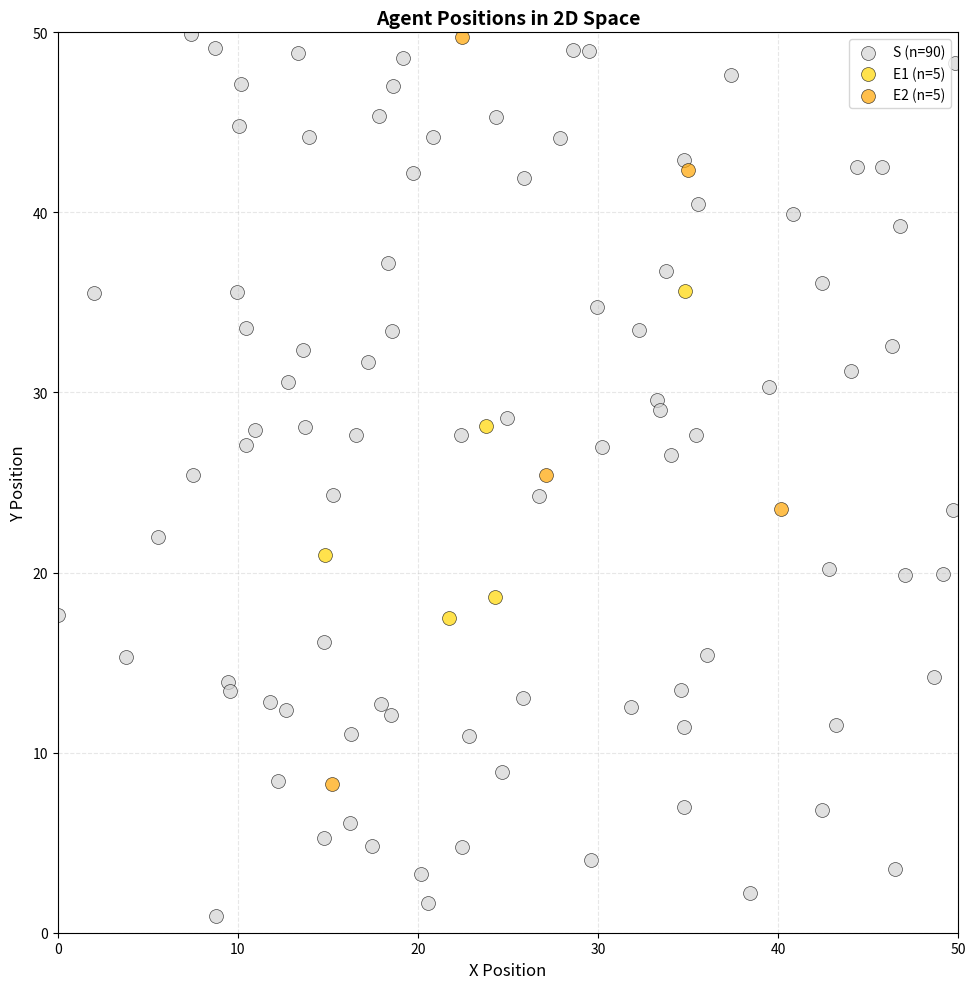
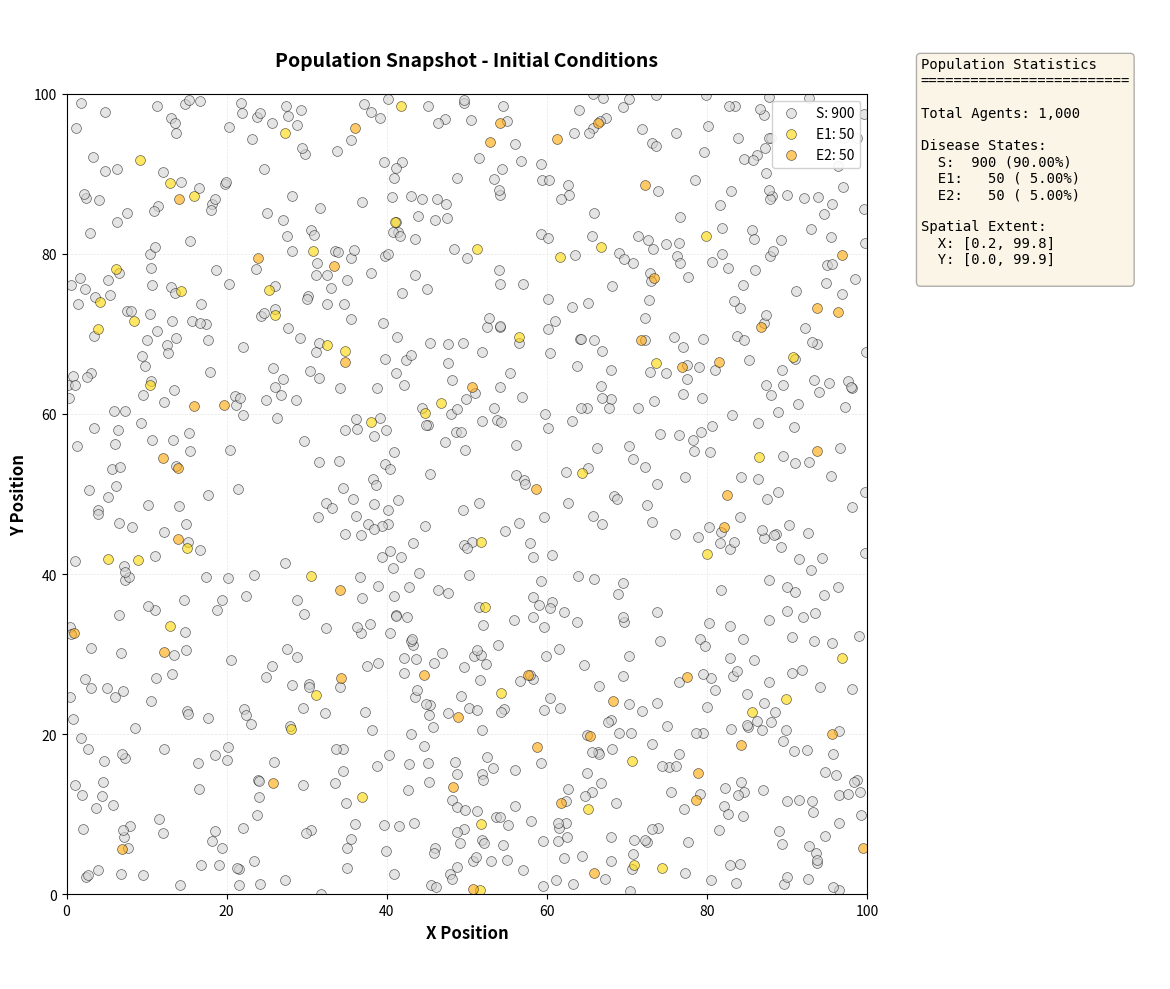
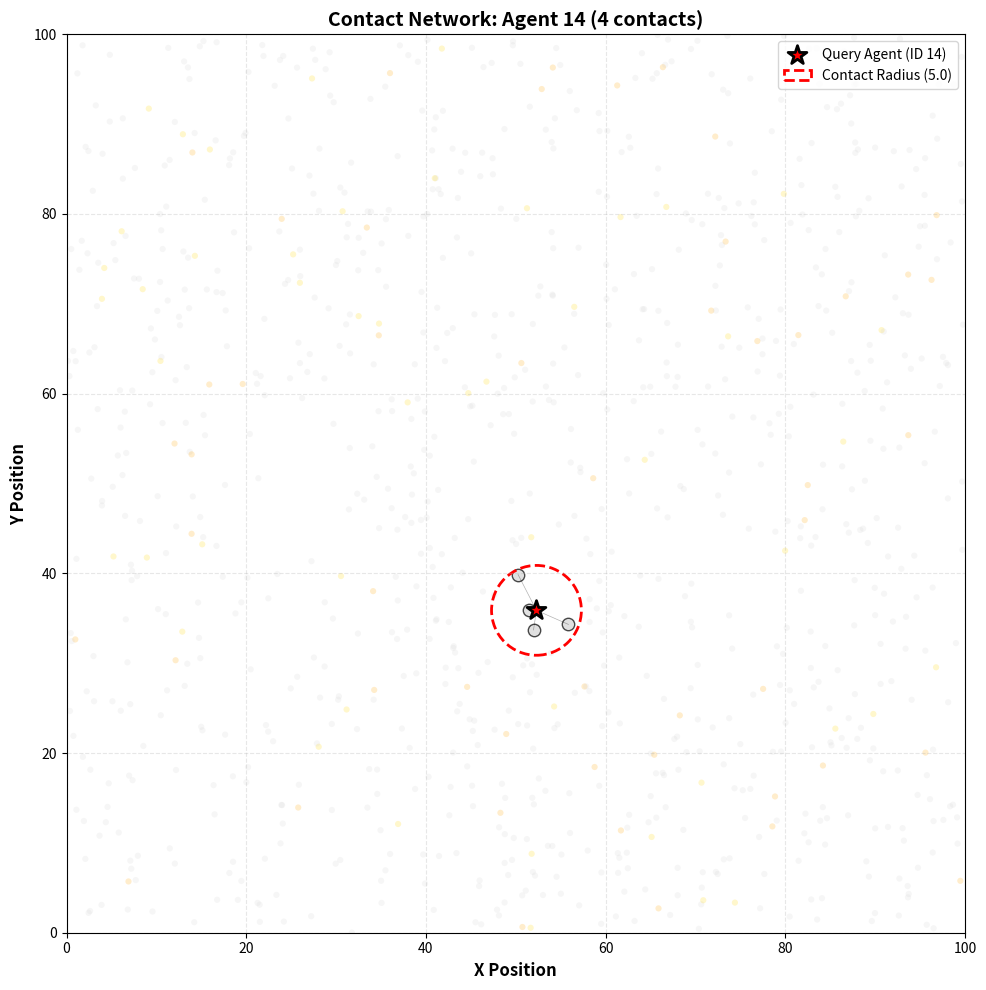

These charts were generated, in order, by the following Python code:
# Import required libraries
import numpy as np
import matplotlib.pyplot as plt
from typing import Optional, Union, Dict, List

class Agent:
    """
    Individual agent in a spatial SEIR epidemic model.
    
    Each agent represents a single individual with a unique identity, spatial position,
    disease state, and temporal tracking of disease progression.
    
    Attributes:
        id (int): Unique identifier for the agent
        x (float): X-coordinate position in 2D space
        y (float): Y-coordinate position in 2D space
        state (str): Current disease state - one of ['S', 'E1', 'E2', 'I1', 'I2', 'R1', 'R2']
        time_in_state (float): Duration (in days) the agent has been in current state
    
    The class uses __slots__ for memory efficiency when creating large populations.
    """
    
    # Valid disease states for the two-strain SEIR model
    VALID_STATES = {'S', 'E1', 'E2', 'I1', 'I2', 'R1', 'R2'}
    
    # Use __slots__ to reduce memory footprint (important for 10k+ agents)
    __slots__ = ['id', 'x', 'y', 'state', 'time_in_state']
    
    def __init__(self, 
                 id: int, 
                 x: float, 
                 y: float, 
                 state: str = 'S',
                 time_in_state: float = 0.0):
        """
        Initialize an agent with position and disease state.
        
        Parameters:
            id: Unique integer identifier for the agent
            x: X-coordinate position (must be non-negative)
            y: Y-coordinate position (must be non-negative)
            state: Disease state (default: 'S' for susceptible)
            time_in_state: Initial time in current state (default: 0.0 days)
        
        Raises:
            ValueError: If coordinates are negative or state is invalid
        """
        # Validate coordinates
        if x < 0 or y < 0:
            raise ValueError(f"Coordinates must be non-negative. Got x={x}, y={y}")
        
        # Validate disease state
        if state not in self.VALID_STATES:
            raise ValueError(
                f"Invalid disease state '{state}'. Must be one of {self.VALID_STATES}"
            )
        
        # Validate time_in_state
        if time_in_state < 0:
            raise ValueError(f"time_in_state must be non-negative. Got {time_in_state}")
        
        # Initialize attributes
        self.id = id
        self.x = x
        self.y = y
        self.state = state
        self.time_in_state = time_in_state
    
    def distance_to(self, other: 'Agent') -> float:
        """
        Calculate Euclidean distance to another agent.
        
        Parameters:
            other: Another Agent instance
        
        Returns:
            Euclidean distance between this agent and the other agent
        """
        return np.sqrt((self.x - other.x)**2 + (self.y - other.y)**2)
    
    def __repr__(self) -> str:
        """
        Readable string representation for debugging and logging.
        
        Returns:
            String showing agent ID, position, and current state
        """
        return (f"Agent(id={self.id}, pos=({self.x:.1f}, {self.y:.1f}), "
                f"state='{self.state}', t={self.time_in_state:.1f})")
    
    def __str__(self) -> str:
        """
        User-friendly string representation.
        
        Returns:
            Simplified string for display
        """
        return f"Agent #{self.id} [{self.state}] at ({self.x:.1f}, {self.y:.1f})"

def initialize_population(
    n_agents: int,
    space_size: float,
    initial_states: Optional[Dict[str, int]] = None,
    spatial_distribution: str = 'uniform',
    seed: Optional[int] = None
) -> List[Agent]:
    """
    Initialize a population of agents in 2D space.
    
    Creates agents with specified disease state distribution and spatial positions.
    Agent states are shuffled to avoid spatial clustering by disease state.
    
    Parameters:
        n_agents: Total number of agents to create (must be positive)
        space_size: Size of square space (agents positioned in [0, space_size] x [0, space_size])
        initial_states: Dictionary mapping disease states to counts.
                       Example: {'S': 9900, 'E1': 50, 'E2': 50}
                       If None, all agents are susceptible ('S')
                       State counts must sum to n_agents
        spatial_distribution: 'uniform' for uniform random distribution (only option currently)
        seed: Random seed for reproducibility. If None, uses random state.
    
    Returns:
        List of Agent objects with sequential IDs (0 to n_agents-1)
    
    Raises:
        ValueError: If n_agents <= 0, space_size <= 0, state counts don't sum to n_agents,
                   or invalid state names are provided
    
    Examples:
        >>> # Create 100 susceptible agents
        >>> pop = initialize_population(100, 50.0, seed=42)
        
        >>> # Match ODE initial conditions
        >>> pop = initialize_population(
        ...     10000, 100.0, 
        ...     initial_states={'S': 9900, 'E1': 50, 'E2': 50},
        ...     seed=42
        ... )
    """
    # Set random seed for reproducibility
    if seed is not None:
        np.random.seed(seed)
    
    # Validate inputs
    if n_agents <= 0:
        raise ValueError(f"n_agents must be positive. Got {n_agents}")
    
    if space_size <= 0:
        raise ValueError(f"space_size must be positive. Got {space_size}")
    
    # Default: all agents susceptible
    if initial_states is None:
        initial_states = {'S': n_agents}
    
    # Validate initial_states
    total_state_count = sum(initial_states.values())
    if total_state_count != n_agents:
        raise ValueError(
            f"Sum of initial_states ({total_state_count}) must equal n_agents ({n_agents})"
        )
    
    # Validate state names
    valid_states = Agent.VALID_STATES
    invalid_states = set(initial_states.keys()) - valid_states
    if invalid_states:
        raise ValueError(
            f"Invalid state names: {invalid_states}. Must be one of {valid_states}"
        )
    
    # Validate spatial_distribution
    if spatial_distribution != 'uniform':
        raise ValueError(
            f"spatial_distribution must be 'uniform'. Got '{spatial_distribution}'"
        )
    
    # Create list of states to assign (before shuffle)
    state_assignments = []
    for state, count in initial_states.items():
        state_assignments.extend([state] * count)
    
    # Shuffle state assignments to avoid clustering
    np.random.shuffle(state_assignments)
    
    # Create agents with shuffled states
    agents = []
    for i in range(n_agents):
        agent = Agent(
            id=i,
            x=np.random.uniform(0, space_size),
            y=np.random.uniform(0, space_size),
            state=state_assignments[i]
        )
        agents.append(agent)
    
    return agents

# Example 1: Default population (all susceptible)
print("Example 1: Default Population (All Susceptible)")
print("=" * 60)

pop_default = initialize_population(n_agents=100, space_size=50.0, seed=42)

print(f"Created {len(pop_default)} agents")
print(f"First agent: {pop_default[0]}")
print(f"Last agent: {pop_default[-1]}")

# Count states
state_counts = {}
for agent in pop_default:
    state_counts[agent.state] = state_counts.get(agent.state, 0) + 1

print(f"\nState distribution: {state_counts}")
print()

# Example 2: Match ODE initial conditions
print("Example 2: Match ODE Initial Conditions")
print("=" * 60)

initial_states = {'S': 9900, 'E1': 50, 'E2': 50}
pop_ode = initialize_population(
    n_agents=10000,
    space_size=100.0,
    initial_states=initial_states,
    seed=42
)

print(f"Created {len(pop_ode)} agents matching ODE initial conditions")

# Count states
state_counts = {}
for agent in pop_ode:
    state_counts[agent.state] = state_counts.get(agent.state, 0) + 1

print(f"\nState distribution:")
for state in ['S', 'E1', 'E2', 'I1', 'I2', 'R1', 'R2']:
    count = state_counts.get(state, 0)
    if count > 0:
        print(f"  {state}: {count:,}")

print(f"\nFirst 5 agents (showing state shuffling):")
for agent in pop_ode[:5]:
    print(f"  {agent}")
print()

# Example 3: Reproducibility with seed
print("Example 3: Reproducibility with Seed")
print("=" * 60)

pop_seed1a = initialize_population(n_agents=10, space_size=10.0, seed=123)
pop_seed1b = initialize_population(n_agents=10, space_size=10.0, seed=123)
pop_seed2 = initialize_population(n_agents=10, space_size=10.0, seed=456)

print("Populations with same seed (123):")
print(f"Pop A, Agent 0: x={pop_seed1a[0].x:.4f}, y={pop_seed1a[0].y:.4f}")
print(f"Pop B, Agent 0: x={pop_seed1b[0].x:.4f}, y={pop_seed1b[0].y:.4f}")
print(f"Identical: {pop_seed1a[0].x == pop_seed1b[0].x and pop_seed1a[0].y == pop_seed1b[0].y}")

print(f"\nPopulation with different seed (456):")
print(f"Pop C, Agent 0: x={pop_seed2[0].x:.4f}, y={pop_seed2[0].y:.4f}")
print(f"Different from Pop A: {pop_seed1a[0].x != pop_seed2[0].x or pop_seed1a[0].y != pop_seed2[0].y}")
print()

# Example 4: Population with multiple disease states
print("Example 4: Population with Multiple Disease States")
print("=" * 60)

initial_states = {
    'S': 85,
    'E1': 5,
    'E2': 5,
    'I1': 2,
    'I2': 2,
    'R1': 0,
    'R2': 1
}

pop_mixed = initialize_population(
    n_agents=100,
    space_size=50.0,
    initial_states=initial_states,
    seed=42
)

# Count and display states
state_counts = {}
for agent in pop_mixed:
    state_counts[agent.state] = state_counts.get(agent.state, 0) + 1

print(f"Created {len(pop_mixed)} agents with mixed states")
print(f"\nState distribution:")
for state in ['S', 'E1', 'E2', 'I1', 'I2', 'R1', 'R2']:
    count = state_counts.get(state, 0)
    if count > 0:
        print(f"  {state}: {count}")

# Show that states are shuffled (not clustered)
print(f"\nFirst 10 agents (demonstrating state shuffling):")
for agent in pop_mixed[:10]:
    print(f"  {agent}")
print()

# Create individual agents
agent1 = Agent(id=0, x=10.0, y=20.0, state='S')
agent2 = Agent(id=1, x=13.0, y=24.0, state='I1')
agent3 = Agent(id=2, x=50.0, y=50.0, state='E2')

print("Created agents:")
print(agent1)
print(agent2)
print(agent3)

# Calculate distances between agents
dist_12 = agent1.distance_to(agent2)
dist_13 = agent1.distance_to(agent3)

print(f"\nDistance calculations:")
print(f"Agent 0 to Agent 1: {dist_12:.2f} units")
print(f"Agent 0 to Agent 3: {dist_13:.2f} units")

# Create a small population using the initialization function
np.random.seed(42)

n_agents = 100
space_size = 50.0

# Use initialize_population function
population = initialize_population(
    n_agents=n_agents,
    space_size=space_size,
    initial_states={'S': 90, 'E1': 5, 'E2': 5},
    seed=42
)

# Print population summary
print(f"\nCreated population of {len(population)} agents")
print("\nState distribution:")
state_counts = {}
for agent in population:
    state_counts[agent.state] = state_counts.get(agent.state, 0) + 1

for state in ['S', 'E1', 'E2', 'I1', 'I2', 'R1', 'R2']:
    count = state_counts.get(state, 0)
    if count > 0:
        print(f"  {state}: {count}")

# Visualize the population in 2D space
state_colors = {
    'S': 'lightgray',
    'E1': 'gold',
    'E2': 'orange',
    'I1': 'red',
    'I2': 'darkred',
    'R1': 'lightblue',
    'R2': 'darkblue'
}

fig, ax = plt.subplots(figsize=(10, 10))

# Plot each state separately for legend
for state in ['S', 'E1', 'E2', 'I1', 'I2', 'R1', 'R2']:
    agents_in_state = [agent for agent in population if agent.state == state]
    if agents_in_state:
        x_coords = [agent.x for agent in agents_in_state]
        y_coords = [agent.y for agent in agents_in_state]
        ax.scatter(x_coords, y_coords, 
                  c=state_colors[state], 
                  s=100, 
                  alpha=0.7,
                  edgecolors='black',
                  linewidths=0.5,
                  label=f"{state} (n={len(agents_in_state)})")

ax.set_xlim(0, space_size)
ax.set_ylim(0, space_size)
ax.set_xlabel('X Position', fontsize=12)
ax.set_ylabel('Y Position', fontsize=12)
ax.set_title('Agent Positions in 2D Space', fontsize=14, fontweight='bold')
ax.set_aspect('equal')
ax.grid(True, alpha=0.3, linestyle='--')
ax.legend(loc='upper right', fontsize=10)

plt.tight_layout()
plt.show()

class SpatialIndex:
    """
    Grid-based spatial index for efficient neighbor queries in 2D space.
    
    Divides the space into a grid of cells. Agents are assigned to cells based
    on their position. Neighbor queries only need to check the agent's cell and
    adjacent cells, avoiding O(N²) comparisons.
    
    Attributes:
        space_size (float): Size of the square space
        cell_size (float): Size of each grid cell
        n_cells (int): Number of cells per dimension
        grid (dict): Dictionary mapping (cell_x, cell_y) to list of agents
    """
    
    def __init__(self, space_size: float, cell_size: float):
        """
        Initialize spatial index with grid structure.
        
        Parameters:
            space_size: Size of square space [0, space_size] x [0, space_size]
            cell_size: Size of each grid cell (should be >= typical contact radius)
        
        Raises:
            ValueError: If space_size or cell_size are not positive
        """
        if space_size <= 0:
            raise ValueError(f"space_size must be positive. Got {space_size}")
        if cell_size <= 0:
            raise ValueError(f"cell_size must be positive. Got {cell_size}")
        
        self.space_size = space_size
        self.cell_size = cell_size
        self.n_cells = int(np.ceil(space_size / cell_size))
        self.grid = {}
    
    def get_cell(self, x: float, y: float) -> tuple:
        """
        Convert position to grid cell indices.
        
        Parameters:
            x, y: Position coordinates
        
        Returns:
            Tuple (cell_x, cell_y) of integer cell indices
        """
        cell_x = int(x / self.cell_size)
        cell_y = int(y / self.cell_size)
        
        # Clamp to valid range
        cell_x = max(0, min(cell_x, self.n_cells - 1))
        cell_y = max(0, min(cell_y, self.n_cells - 1))
        
        return (cell_x, cell_y)
    
    def update(self, agents: List[Agent]):
        """
        Rebuild spatial index from current agent positions.
        
        Parameters:
            agents: List of all agents to index
        """
        # Clear existing grid
        self.grid = {}
        
        # Assign agents to cells
        for agent in agents:
            cell = self.get_cell(agent.x, agent.y)
            if cell not in self.grid:
                self.grid[cell] = []
            self.grid[cell].append(agent)
    
    def find_neighbors(self, agent: Agent, radius: float) -> List[Agent]:
        """
        Find all agents within a given radius of the query agent.
        
        Parameters:
            agent: The query agent
            radius: Search radius
        
        Returns:
            List of agents within radius (excluding the query agent itself)
        """
        neighbors = []
        
        # Get agent's cell
        center_cell = self.get_cell(agent.x, agent.y)
        
        # Determine how many cells to check in each direction
        cell_range = int(np.ceil(radius / self.cell_size))
        
        # Check agent's cell and nearby cells
        for dx in range(-cell_range, cell_range + 1):
            for dy in range(-cell_range, cell_range + 1):
                check_cell = (center_cell[0] + dx, center_cell[1] + dy)
                
                # Skip if cell is out of bounds
                if check_cell not in self.grid:
                    continue
                
                # Check each agent in this cell
                for other_agent in self.grid[check_cell]:
                    # Skip self
                    if other_agent.id == agent.id:
                        continue
                    
                    # Check actual distance
                    distance = agent.distance_to(other_agent)
                    if distance <= radius:
                        neighbors.append(other_agent)
        
        return neighbors
    
    def get_stats(self) -> dict:
        """
        Get statistics about the spatial index.
        
        Returns:
            Dictionary with statistics
        """
        if not self.grid:
            return {
                'n_cells_total': self.n_cells ** 2,
                'n_cells_occupied': 0,
                'n_agents': 0,
                'agents_per_cell_mean': 0,
                'agents_per_cell_max': 0
            }
        
        agents_per_cell = [len(agents) for agents in self.grid.values()]
        
        return {
            'n_cells_total': self.n_cells ** 2,
            'n_cells_occupied': len(self.grid),
            'n_agents': sum(agents_per_cell),
            'agents_per_cell_mean': np.mean(agents_per_cell),
            'agents_per_cell_max': np.max(agents_per_cell)
        }

# Example 1: Create spatial index for a population
print("Example 1: Building Spatial Index")
print("=" * 60)

# Create a population
population = initialize_population(
    n_agents=1000,
    space_size=100.0,
    initial_states={'S': 950, 'E1': 25, 'E2': 25},
    seed=42
)

# Create spatial index with cell size = 10
spatial_index = SpatialIndex(space_size=100.0, cell_size=10.0)
spatial_index.update(population)

# Get statistics
stats = spatial_index.get_stats()
print(f"Spatial Index Statistics:")
print(f"  Total cells: {stats['n_cells_total']}")
print(f"  Occupied cells: {stats['n_cells_occupied']}")
print(f"  Total agents: {stats['n_agents']}")
print(f"  Agents per cell (mean): {stats['agents_per_cell_mean']:.1f}")
print(f"  Agents per cell (max): {stats['agents_per_cell_max']}")
print()

# Example 2: Find neighbors within contact radius
print("Example 2: Finding Neighbors")
print("=" * 60)

# Pick a random agent
query_agent = population[100]
contact_radius = 5.0

print(f"Query agent: {query_agent}")
print(f"Contact radius: {contact_radius}")

# Find neighbors
neighbors = spatial_index.find_neighbors(query_agent, contact_radius)

print(f"\nFound {len(neighbors)} neighbors within radius {contact_radius}")

# Show first few neighbors
print(f"\nFirst 5 neighbors:")
for i, neighbor in enumerate(neighbors[:5]):
    distance = query_agent.distance_to(neighbor)
    print(f"  {i+1}. {neighbor} - distance: {distance:.2f}")

# Count neighbors by state
neighbor_states = {}
for neighbor in neighbors:
    neighbor_states[neighbor.state] = neighbor_states.get(neighbor.state, 0) + 1

print(f"\nNeighbors by disease state:")
for state in ['S', 'E1', 'E2', 'I1', 'I2', 'R1', 'R2']:
    count = neighbor_states.get(state, 0)
    if count > 0:
        print(f"  {state}: {count}")
print()

# Example 3: Compare different contact radii
print("Example 3: Effect of Contact Radius")
print("=" * 60)

query_agent = population[500]
radii = [2.0, 5.0, 10.0, 20.0]

print(f"Query agent at position ({query_agent.x:.1f}, {query_agent.y:.1f})\n")

for radius in radii:
    neighbors = spatial_index.find_neighbors(query_agent, radius)
    print(f"Radius {radius:5.1f}: {len(neighbors):4d} neighbors")
print()

def plot_population_detailed(
    agents: List[Agent],
    space_size: float,
    title: str = "Agent-Based SEIR Model - Population Snapshot",
    figsize: tuple = (12, 10),
    show_stats: bool = True
) -> tuple:
    """
    Create detailed visualization of agent population with statistics.
    
    Parameters:
        agents: List of Agent objects
        space_size: Size of the spatial domain
        title: Plot title
        figsize: Figure size (width, height)
        show_stats: Whether to show statistics panel
    
    Returns:
        Tuple of (fig, axes)
    """
    # Define colors for each state
    state_colors = {
        'S': '#D3D3D3',   # Light gray
        'E1': '#FFD700',  # Gold
        'E2': '#FFA500',  # Orange
        'I1': '#FF4500',  # Red-orange
        'I2': '#8B0000',  # Dark red
        'R1': '#87CEEB',  # Sky blue
        'R2': '#4169E1'   # Royal blue
    }
    
    # Count agents by state
    state_counts = {}
    for agent in agents:
        state_counts[agent.state] = state_counts.get(agent.state, 0) + 1
    
    # Create figure
    if show_stats:
        fig, (ax_main, ax_stats) = plt.subplots(1, 2, figsize=figsize,
                                                gridspec_kw={'width_ratios': [3, 1]})
    else:
        fig, ax_main = plt.subplots(1, 1, figsize=figsize)
        ax_stats = None
    
    # Main plot: agent positions
    for state in ['S', 'E1', 'E2', 'I1', 'I2', 'R1', 'R2']:
        agents_in_state = [agent for agent in agents if agent.state == state]
        if agents_in_state:
            x_coords = [agent.x for agent in agents_in_state]
            y_coords = [agent.y for agent in agents_in_state]
            count = len(agents_in_state)
            
            ax_main.scatter(
                x_coords, y_coords,
                c=state_colors[state],
                s=50,
                alpha=0.6,
                edgecolors='black',
                linewidths=0.5,
                label=f"{state}: {count}"
            )
    
    ax_main.set_xlim(0, space_size)
    ax_main.set_ylim(0, space_size)
    ax_main.set_xlabel('X Position', fontsize=12, fontweight='bold')
    ax_main.set_ylabel('Y Position', fontsize=12, fontweight='bold')
    ax_main.set_title(title, fontsize=14, fontweight='bold', pad=20)
    ax_main.set_aspect('equal')
    ax_main.grid(True, alpha=0.3, linestyle='--', linewidth=0.5)
    ax_main.legend(loc='upper right', fontsize=10, framealpha=0.9)
    
    # Statistics panel
    if show_stats and ax_stats is not None:
        ax_stats.axis('off')
        
        stats_text = "Population Statistics\n" + "=" * 25 + "\n\n"
        stats_text += f"Total Agents: {len(agents):,}\n\n"
        
        stats_text += "Disease States:\n"
        for state in ['S', 'E1', 'E2', 'I1', 'I2', 'R1', 'R2']:
            count = state_counts.get(state, 0)
            if count > 0:
                pct = 100 * count / len(agents)
                stats_text += f"  {state}: {count:4d} ({pct:5.2f}%)\n"
        
        # Add spatial extent
        x_coords = [agent.x for agent in agents]
        y_coords = [agent.y for agent in agents]
        stats_text += f"\nSpatial Extent:\n"
        stats_text += f"  X: [{min(x_coords):.1f}, {max(x_coords):.1f}]\n"
        stats_text += f"  Y: [{min(y_coords):.1f}, {max(y_coords):.1f}]\n"
        
        ax_stats.text(0.1, 0.95, stats_text, 
                     transform=ax_stats.transAxes,
                     fontsize=10,
                     verticalalignment='top',
                     fontfamily='monospace',
                     bbox=dict(boxstyle='round', facecolor='wheat', alpha=0.3))
    
    plt.tight_layout()
    return fig, (ax_main, ax_stats) if show_stats else (ax_main,)


def plot_contact_network(
    agents: List[Agent],
    spatial_index: SpatialIndex,
    query_agent: Agent,
    contact_radius: float,
    space_size: float,
    figsize: tuple = (10, 10)
) -> tuple:
    """
    Visualize the contact network for a specific agent.
    
    Parameters:
        agents: List of all agents
        spatial_index: SpatialIndex for finding neighbors
        query_agent: Agent to show contacts for
        contact_radius: Contact radius to visualize
        space_size: Size of spatial domain
        figsize: Figure size
    
    Returns:
        Tuple of (fig, ax)
    """
    state_colors = {
        'S': '#D3D3D3', 'E1': '#FFD700', 'E2': '#FFA500',
        'I1': '#FF4500', 'I2': '#8B0000', 'R1': '#87CEEB', 'R2': '#4169E1'
    }
    
    fig, ax = plt.subplots(figsize=figsize)
    
    # Find neighbors
    neighbors = spatial_index.find_neighbors(query_agent, contact_radius)
    neighbor_ids = set(n.id for n in neighbors)
    
    # Plot all agents (faded)
    for agent in agents:
        if agent.id == query_agent.id:
            continue
        if agent.id in neighbor_ids:
            continue
        ax.scatter(agent.x, agent.y, c=state_colors[agent.state],
                  s=20, alpha=0.2, edgecolors='none')
    
    # Plot neighbors
    for neighbor in neighbors:
        ax.scatter(neighbor.x, neighbor.y, c=state_colors[neighbor.state],
                  s=80, alpha=0.7, edgecolors='black', linewidths=1)
        # Draw line to query agent
        ax.plot([query_agent.x, neighbor.x], [query_agent.y, neighbor.y],
               'k-', alpha=0.3, linewidth=0.5)
    
    # Plot query agent
    ax.scatter(query_agent.x, query_agent.y, c='red',
              s=200, marker='*', edgecolors='black', linewidths=2,
              label=f'Query Agent (ID {query_agent.id})', zorder=10)
    
    # Draw contact radius circle
    circle = plt.Circle((query_agent.x, query_agent.y), contact_radius,
                       color='red', fill=False, linestyle='--',
                       linewidth=2, label=f'Contact Radius ({contact_radius})')
    ax.add_patch(circle)
    
    ax.set_xlim(0, space_size)
    ax.set_ylim(0, space_size)
    ax.set_xlabel('X Position', fontsize=12, fontweight='bold')
    ax.set_ylabel('Y Position', fontsize=12, fontweight='bold')
    ax.set_title(f'Contact Network: Agent {query_agent.id} ({len(neighbors)} contacts)',
                fontsize=14, fontweight='bold')
    ax.set_aspect('equal')
    ax.grid(True, alpha=0.3, linestyle='--')
    ax.legend(loc='upper right', fontsize=10)
    
    plt.tight_layout()
    return fig, ax

# Example 1: Detailed population plot
population = initialize_population(
    n_agents=1000,
    space_size=100.0,
    initial_states={'S': 900, 'E1': 50, 'E2': 50},
    seed=42
)

fig, axes = plot_population_detailed(
    agents=population,
    space_size=100.0,
    title="Population Snapshot - Initial Conditions",
    show_stats=True
)
plt.show()

# Example 2: Contact network visualization
spatial_index = SpatialIndex(space_size=100.0, cell_size=10.0)
spatial_index.update(population)

# Pick an exposed agent to visualize contacts
exposed_agents = [a for a in population if a.state == 'E1']
if exposed_agents:
    query_agent = exposed_agents[0]
    
    fig, ax = plot_contact_network(
        agents=population,
        spatial_index=spatial_index,
        query_agent=query_agent,
        contact_radius=5.0,
        space_size=100.0
    )
    plt.show()